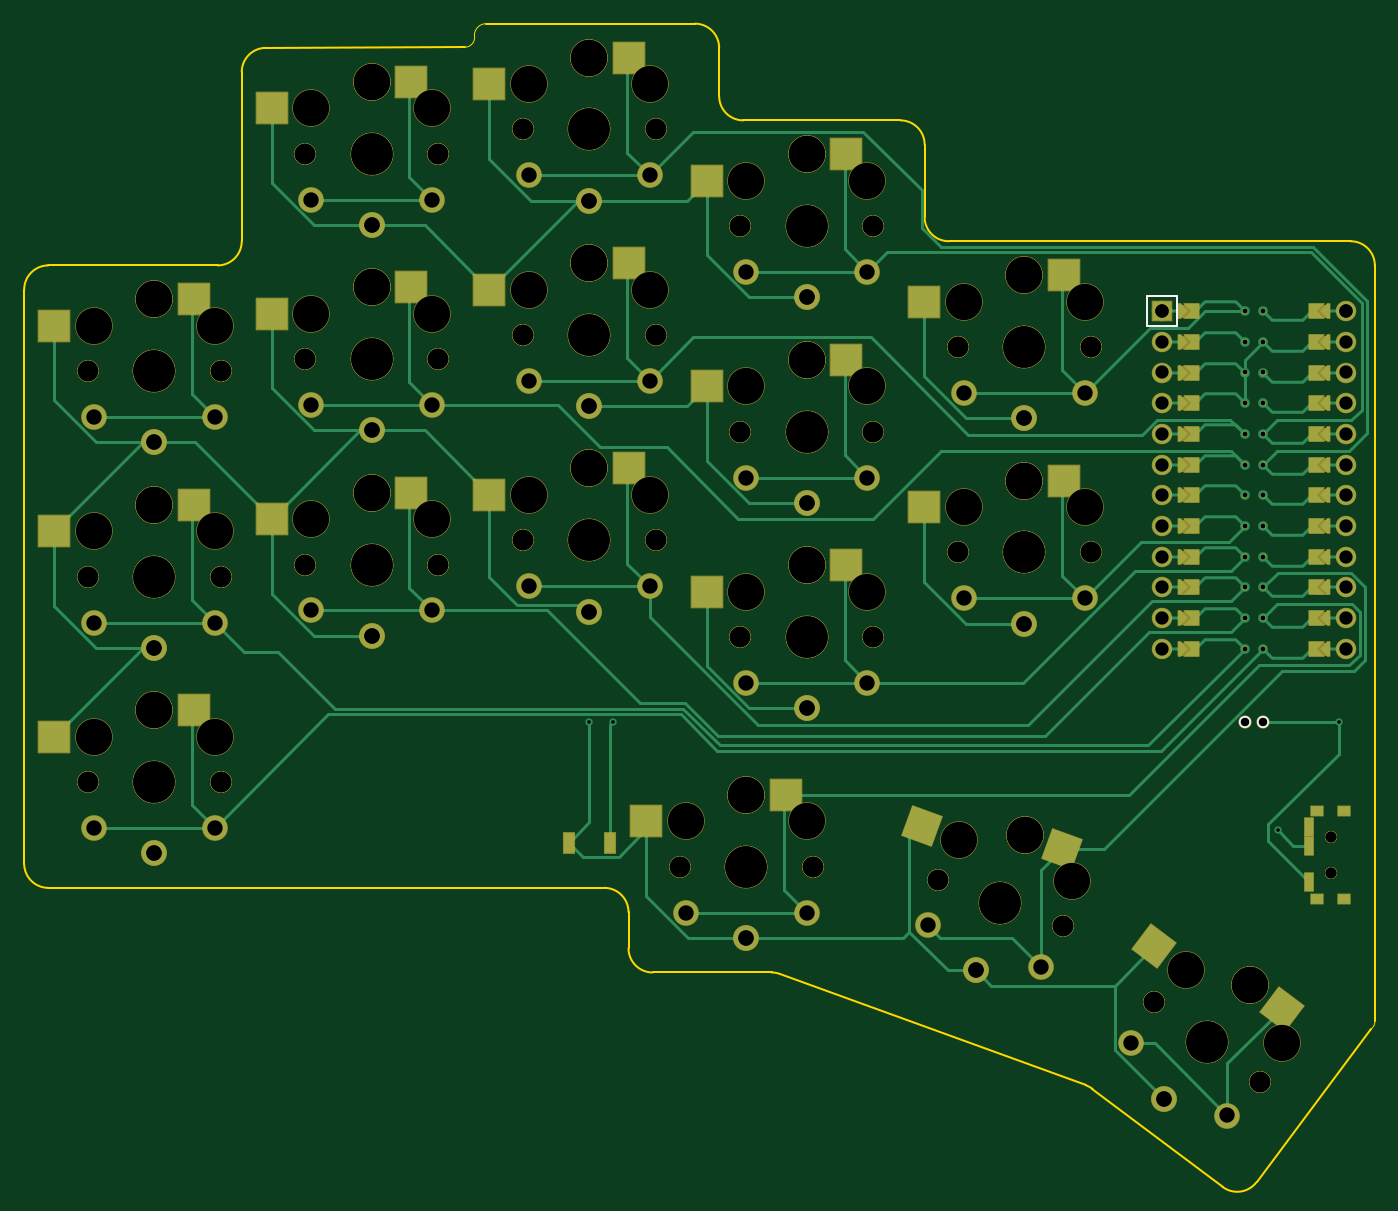
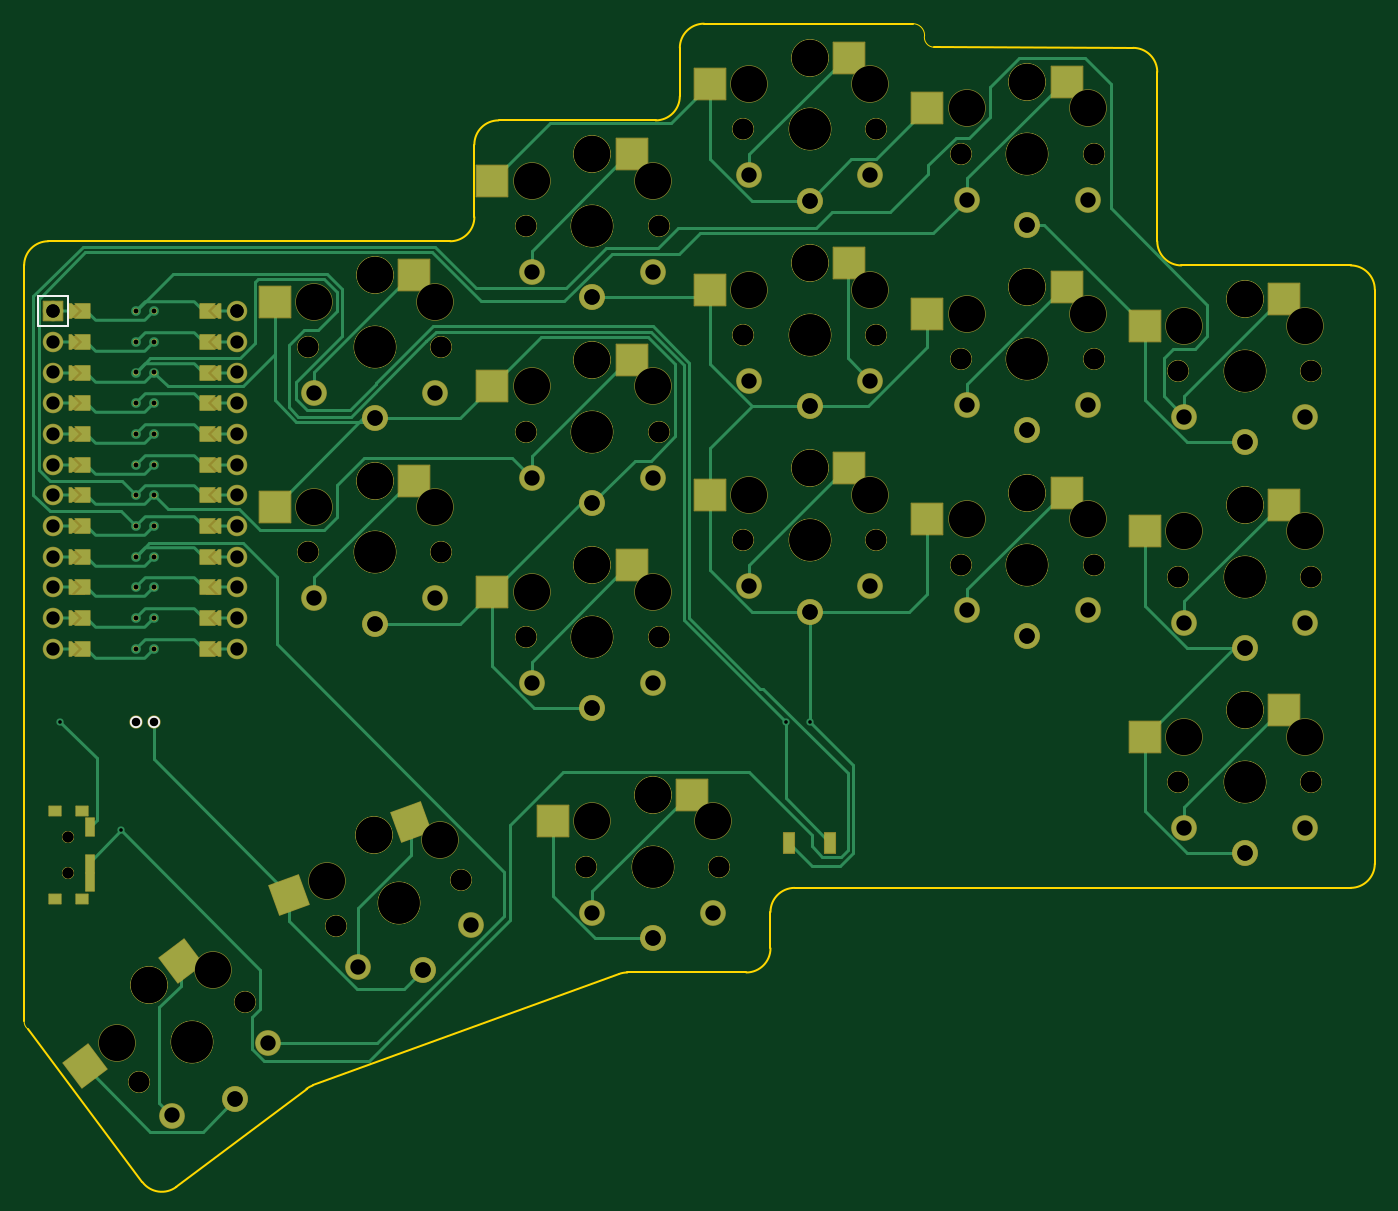
Circuit board: 11 layer files. Board 111.8 x 96.2 mm.
- bottom_copper: main-B_Cu.gbr (28018 bytes)
- bottom_mask: main-B_Mask.gbr (20021 bytes)
- paste: main-B_Paste.gbr (2270 bytes)
- bottom_silk: main-B_Silkscreen.gbr (774 bytes)
- outline: main-Edge_Cuts.gbr (2555 bytes)
- top_copper: main-F_Cu.gbr (28154 bytes)
- top_mask: main-F_Mask.gbr (19893 bytes)
- paste: main-F_Paste.gbr (2267 bytes)
- top_silk: main-F_Silkscreen.gbr (796 bytes)
- drill: main-NPTH.drl (3101 bytes)
- drill: main-PTH.drl (2435 bytes)

=== bottom_copper: main-B_Cu.gbr (28018 bytes, source omitted) ===
=== bottom_mask: main-B_Mask.gbr (20021 bytes, source omitted) ===
=== paste: main-B_Paste.gbr ===
%TF.GenerationSoftware,KiCad,Pcbnew,6.0.5-2.fc36*%
%TF.CreationDate,2022-05-30T19:14:04+02:00*%
%TF.ProjectId,main,6d61696e-2e6b-4696-9361-645f70636258,v1.0.0*%
%TF.SameCoordinates,Original*%
%TF.FileFunction,Paste,Bot*%
%TF.FilePolarity,Positive*%
%FSLAX46Y46*%
G04 Gerber Fmt 4.6, Leading zero omitted, Abs format (unit mm)*
G04 Created by KiCad (PCBNEW 6.0.5-2.fc36) date 2022-05-30 19:14:04*
%MOMM*%
%LPD*%
G01*
G04 APERTURE LIST*
G04 Aperture macros list*
%AMRotRect*
0 Rectangle, with rotation*
0 The origin of the aperture is its center*
0 $1 length*
0 $2 width*
0 $3 Rotation angle, in degrees counterclockwise*
0 Add horizontal line*
21,1,$1,$2,0,0,$3*%
G04 Aperture macros list end*
%ADD10R,2.600000X2.600000*%
%ADD11RotRect,2.600000X2.600000X340.000000*%
%ADD12RotRect,2.600000X2.600000X323.000000*%
%ADD13R,0.700000X1.500000*%
%ADD14R,1.000000X0.800000*%
%ADD15R,0.900000X1.700000*%
G04 APERTURE END LIST*
D10*
%TO.C,S1*%
X-3275000Y5950000D03*
X8275000Y3750000D03*
%TD*%
%TO.C,S3*%
X-3275000Y22950000D03*
X8275000Y20750000D03*
%TD*%
%TO.C,S5*%
X-3275000Y39950000D03*
X8275000Y37750000D03*
%TD*%
%TO.C,S7*%
X14725000Y23950000D03*
X26275000Y21750000D03*
%TD*%
%TO.C,S9*%
X14725000Y40950000D03*
X26275000Y38750000D03*
%TD*%
%TO.C,S11*%
X14725000Y57950000D03*
X26275000Y55750000D03*
%TD*%
%TO.C,S13*%
X32725000Y25950000D03*
X44275000Y23750000D03*
%TD*%
%TO.C,S15*%
X32725000Y42950000D03*
X44275000Y40750000D03*
%TD*%
%TO.C,S17*%
X32725000Y59950000D03*
X44275000Y57750000D03*
%TD*%
%TO.C,S19*%
X50725000Y17950000D03*
X62275000Y15750000D03*
%TD*%
%TO.C,S21*%
X50725000Y34950000D03*
X62275000Y32750000D03*
%TD*%
%TO.C,S23*%
X50725000Y51950000D03*
X62275000Y49750000D03*
%TD*%
%TO.C,S25*%
X68725000Y24950000D03*
X80275000Y22750000D03*
%TD*%
%TO.C,S27*%
X68725000Y41950000D03*
X80275000Y39750000D03*
%TD*%
%TO.C,S29*%
X45725000Y-1050000D03*
X57275000Y-3250000D03*
%TD*%
D11*
%TO.C,S31*%
X68957527Y-3288713D03*
X79058532Y-9306369D03*
%TD*%
D12*
%TO.C,S33*%
X88049020Y-14816041D03*
X95949267Y-23524002D03*
%TD*%
D13*
%TO.C,*%
X95570000Y-3750000D03*
X95570000Y-6750000D03*
X95570000Y-8250000D03*
D14*
X98430000Y-2350000D03*
X98430000Y-9650000D03*
X96220000Y-9650000D03*
X96220000Y-2350000D03*
%TD*%
D15*
%TO.C,*%
X34300000Y-5000000D03*
X37700000Y-5000000D03*
%TD*%
M02*

=== bottom_silk: main-B_Silkscreen.gbr ===
%TF.GenerationSoftware,KiCad,Pcbnew,6.0.5-2.fc36*%
%TF.CreationDate,2022-05-30T19:14:04+02:00*%
%TF.ProjectId,main,6d61696e-2e6b-4696-9361-645f70636258,v1.0.0*%
%TF.SameCoordinates,Original*%
%TF.FileFunction,Legend,Bot*%
%TF.FilePolarity,Positive*%
%FSLAX46Y46*%
G04 Gerber Fmt 4.6, Leading zero omitted, Abs format (unit mm)*
G04 Created by KiCad (PCBNEW 6.0.5-2.fc36) date 2022-05-30 19:14:04*
%MOMM*%
%LPD*%
G01*
G04 APERTURE LIST*
%ADD10C,0.150000*%
%ADD11C,1.000000*%
G04 APERTURE END LIST*
D10*
%TO.C,MCU1*%
X97350000Y40240000D02*
X97350000Y37700000D01*
X97350000Y40240000D02*
X99890000Y40240000D01*
X97350000Y37700000D02*
X99890000Y37700000D01*
X99890000Y37700000D02*
X99890000Y40240000D01*
%TD*%
D11*
%TO.C,*%
X91750000Y5000000D03*
X90250000Y5000000D03*
%TD*%
M02*

=== outline: main-Edge_Cuts.gbr ===
%TF.GenerationSoftware,KiCad,Pcbnew,6.0.5-2.fc36*%
%TF.CreationDate,2022-05-30T19:14:05+02:00*%
%TF.ProjectId,main,6d61696e-2e6b-4696-9361-645f70636258,v1.0.0*%
%TF.SameCoordinates,Original*%
%TF.FileFunction,Profile,NP*%
%FSLAX46Y46*%
G04 Gerber Fmt 4.6, Leading zero omitted, Abs format (unit mm)*
G04 Created by KiCad (PCBNEW 6.0.5-2.fc36) date 2022-05-30 19:14:05*
%MOMM*%
%LPD*%
G01*
G04 APERTURE LIST*
%TA.AperFunction,Profile*%
%ADD10C,0.050000*%
%TD*%
%TA.AperFunction,Profile*%
%ADD11C,0.150000*%
%TD*%
G04 APERTURE END LIST*
D10*
X25700000Y60799999D02*
G75*
G03*
X26500000Y61800000I198J819842D01*
G01*
X27500001Y62750036D02*
G75*
G03*
X26500000Y61800000I-30001J-969736D01*
G01*
X100713146Y-20415775D02*
G75*
G03*
X100999999Y-19750000I-513146J615775D01*
G01*
D11*
X-8750000Y-8750000D02*
X37250000Y-8750000D01*
X-10750000Y-6750000D02*
X-10750000Y40750000D01*
X-8750000Y42750000D02*
X5250000Y42750000D01*
X9250000Y60750000D02*
X25700000Y60800000D01*
X7250000Y44750000D02*
X7250000Y58750000D01*
X27500000Y62750000D02*
X44750000Y62750000D01*
X46750000Y60750000D02*
X46750000Y56750000D01*
X48750000Y54750000D02*
X61750000Y54750000D01*
X63750000Y46750000D02*
X63750000Y52750000D01*
X65750000Y44750000D02*
X99000000Y44750000D01*
X41250000Y-15750000D02*
X51090640Y-15750000D01*
X39250000Y-13750000D02*
X39250000Y-10750000D01*
X51774680Y-15870615D02*
X77118215Y-25094907D01*
X77637805Y-25377021D02*
X88406613Y-33491901D01*
X91207514Y-33098260D02*
X100700000Y-20400000D01*
X101000000Y-19750000D02*
X101000000Y42750000D01*
X39250000Y-10750000D02*
G75*
G03*
X37250000Y-8750000I-2000000J0D01*
G01*
X39250000Y-13750000D02*
G75*
G03*
X41250000Y-15750000I2000000J0D01*
G01*
X51774680Y-15870615D02*
G75*
G03*
X51090640Y-15750000I-684040J-1879385D01*
G01*
X77637805Y-25377021D02*
G75*
G03*
X77118215Y-25094907I-1203630J-1597271D01*
G01*
X88406613Y-33491901D02*
G75*
G03*
X91207514Y-33098260I1203630J1597271D01*
G01*
X101000000Y42750000D02*
G75*
G03*
X99000000Y44750000I-2000000J0D01*
G01*
X63750000Y46750000D02*
G75*
G03*
X65750000Y44750000I2000000J0D01*
G01*
X63750000Y52750000D02*
G75*
G03*
X61750000Y54750000I-2000000J0D01*
G01*
X46750000Y56750000D02*
G75*
G03*
X48750000Y54750000I2000000J0D01*
G01*
X46750000Y60750000D02*
G75*
G03*
X44750000Y62750000I-2000000J0D01*
G01*
X9250000Y60750000D02*
G75*
G03*
X7250000Y58750000I0J-2000000D01*
G01*
X5250000Y42750000D02*
G75*
G03*
X7250000Y44750000I0J2000000D01*
G01*
X-8750000Y42750000D02*
G75*
G03*
X-10750000Y40750000I0J-2000000D01*
G01*
X-10750000Y-6750000D02*
G75*
G03*
X-8750000Y-8750000I2000000J0D01*
G01*
M02*

=== top_copper: main-F_Cu.gbr (28154 bytes, source omitted) ===
=== top_mask: main-F_Mask.gbr (19893 bytes, source omitted) ===
=== paste: main-F_Paste.gbr ===
%TF.GenerationSoftware,KiCad,Pcbnew,6.0.5-2.fc36*%
%TF.CreationDate,2022-05-30T19:14:04+02:00*%
%TF.ProjectId,main,6d61696e-2e6b-4696-9361-645f70636258,v1.0.0*%
%TF.SameCoordinates,Original*%
%TF.FileFunction,Paste,Top*%
%TF.FilePolarity,Positive*%
%FSLAX46Y46*%
G04 Gerber Fmt 4.6, Leading zero omitted, Abs format (unit mm)*
G04 Created by KiCad (PCBNEW 6.0.5-2.fc36) date 2022-05-30 19:14:04*
%MOMM*%
%LPD*%
G01*
G04 APERTURE LIST*
G04 Aperture macros list*
%AMRotRect*
0 Rectangle, with rotation*
0 The origin of the aperture is its center*
0 $1 length*
0 $2 width*
0 $3 Rotation angle, in degrees counterclockwise*
0 Add horizontal line*
21,1,$1,$2,0,0,$3*%
G04 Aperture macros list end*
%ADD10R,2.600000X2.600000*%
%ADD11RotRect,2.600000X2.600000X340.000000*%
%ADD12RotRect,2.600000X2.600000X323.000000*%
%ADD13R,0.700000X1.500000*%
%ADD14R,1.000000X0.800000*%
%ADD15R,0.900000X1.700000*%
G04 APERTURE END LIST*
D10*
%TO.C,S1*%
X3275000Y5950000D03*
X-8275000Y3750000D03*
%TD*%
%TO.C,S3*%
X3275000Y22950000D03*
X-8275000Y20750000D03*
%TD*%
%TO.C,S5*%
X3275000Y39950000D03*
X-8275000Y37750000D03*
%TD*%
%TO.C,S7*%
X21275000Y23950000D03*
X9725000Y21750000D03*
%TD*%
%TO.C,S9*%
X21275000Y40950000D03*
X9725000Y38750000D03*
%TD*%
%TO.C,S11*%
X21275000Y57950000D03*
X9725000Y55750000D03*
%TD*%
%TO.C,S13*%
X39275000Y25950000D03*
X27725000Y23750000D03*
%TD*%
%TO.C,S15*%
X39275000Y42950000D03*
X27725000Y40750000D03*
%TD*%
%TO.C,S17*%
X39275000Y59950000D03*
X27725000Y57750000D03*
%TD*%
%TO.C,S19*%
X57275000Y17950000D03*
X45725000Y15750000D03*
%TD*%
%TO.C,S21*%
X57275000Y34950000D03*
X45725000Y32750000D03*
%TD*%
%TO.C,S23*%
X57275000Y51950000D03*
X45725000Y49750000D03*
%TD*%
%TO.C,S25*%
X75275000Y24950000D03*
X63725000Y22750000D03*
%TD*%
%TO.C,S27*%
X75275000Y41950000D03*
X63725000Y39750000D03*
%TD*%
%TO.C,S29*%
X52275000Y-1050000D03*
X40725000Y-3250000D03*
%TD*%
D11*
%TO.C,S31*%
X75112513Y-5528945D03*
X63506619Y-3645936D03*
%TD*%
D12*
%TO.C,S33*%
X93280083Y-18757929D03*
X82731849Y-13563964D03*
%TD*%
D13*
%TO.C,*%
X95570000Y-8250000D03*
X95570000Y-5250000D03*
X95570000Y-3750000D03*
D14*
X98430000Y-9650000D03*
X98430000Y-2350000D03*
X96220000Y-2350000D03*
X96220000Y-9650000D03*
%TD*%
D15*
%TO.C,*%
X37700000Y-5000000D03*
X34300000Y-5000000D03*
%TD*%
M02*

=== top_silk: main-F_Silkscreen.gbr ===
%TF.GenerationSoftware,KiCad,Pcbnew,6.0.5-2.fc36*%
%TF.CreationDate,2022-05-30T19:14:04+02:00*%
%TF.ProjectId,main,6d61696e-2e6b-4696-9361-645f70636258,v1.0.0*%
%TF.SameCoordinates,Original*%
%TF.FileFunction,Legend,Top*%
%TF.FilePolarity,Positive*%
%FSLAX46Y46*%
G04 Gerber Fmt 4.6, Leading zero omitted, Abs format (unit mm)*
G04 Created by KiCad (PCBNEW 6.0.5-2.fc36) date 2022-05-30 19:14:04*
%MOMM*%
%LPD*%
G01*
G04 APERTURE LIST*
%ADD10C,0.150000*%
%ADD11C,1.000000*%
G04 APERTURE END LIST*
D10*
%TO.C,MCU1*%
%TO.C,*%
%TO.C,MCU1*%
X84650000Y40240000D02*
X84650000Y37700000D01*
X84650000Y40240000D02*
X82110000Y40240000D01*
X84650000Y37700000D02*
X82110000Y37700000D01*
X82110000Y37700000D02*
X82110000Y40240000D01*
%TD*%
D11*
%TO.C,*%
X91750000Y5000000D03*
X90250000Y5000000D03*
%TD*%
M02*

=== drill: main-NPTH.drl ===
M48
; DRILL file {KiCad 6.0.5-2.fc36} date Po 30. května 2022, 19:13:59
; FORMAT={-:-/ absolute / inch / decimal}
; #@! TF.CreationDate,2022-05-30T19:13:59+02:00
; #@! TF.GenerationSoftware,Kicad,Pcbnew,6.0.5-2.fc36
; #@! TF.FileFunction,NonPlated,1,2,NPTH
FMAT,2
INCH
; #@! TA.AperFunction,NonPlated,NPTH,ComponentDrill
T1C0.0354
; #@! TA.AperFunction,NonPlated,NPTH,ComponentDrill
T2C0.0670
; #@! TA.AperFunction,NonPlated,NPTH,ComponentDrill
T3C0.1181
; #@! TA.AperFunction,NonPlated,NPTH,ComponentDrill
T4C0.1350
%
G90
G05
T1
X3.8319Y-0.1772
X3.8319Y-0.1772
X3.8319Y-0.2953
X3.8319Y-0.2953
T2
X-0.2165Y1.3386
X-0.2165Y1.3386
X-0.2165Y0.6693
X-0.2165Y0.6693
X-0.2165Y0.0
X-0.2165Y0.0
X0.2165Y1.3386
X0.2165Y1.3386
X0.2165Y0.6693
X0.2165Y0.6693
X0.2165Y0.0
X0.2165Y0.0
X0.4921Y2.0472
X0.4921Y2.0472
X0.4921Y1.378
X0.4921Y1.378
X0.4921Y0.7087
X0.4921Y0.7087
X0.9252Y2.0472
X0.9252Y2.0472
X0.9252Y1.378
X0.9252Y1.378
X0.9252Y0.7087
X0.9252Y0.7087
X1.2008Y2.126
X1.2008Y2.126
X1.2008Y1.4567
X1.2008Y1.4567
X1.2008Y0.7874
X1.2008Y0.7874
X1.6339Y2.126
X1.6339Y2.126
X1.6339Y1.4567
X1.6339Y1.4567
X1.6339Y0.7874
X1.6339Y0.7874
X1.7126Y-0.2756
X1.7126Y-0.2756
X1.9094Y1.811
X1.9094Y1.811
X1.9094Y1.1417
X1.9094Y1.1417
X1.9094Y0.4724
X1.9094Y0.4724
X2.1457Y-0.2756
X2.1457Y-0.2756
X2.3425Y1.811
X2.3425Y1.811
X2.3425Y1.1417
X2.3425Y1.1417
X2.3425Y0.4724
X2.3425Y0.4724
X2.5524Y-0.3196
X2.5524Y-0.3196
X2.6181Y1.4173
X2.6181Y1.4173
X2.6181Y0.748
X2.6181Y0.748
X2.9594Y-0.4678
X2.9594Y-0.4678
X3.0512Y1.4173
X3.0512Y1.4173
X3.0512Y0.748
X3.0512Y0.748
X3.2556Y-0.7177
X3.2556Y-0.7177
X3.6014Y-0.9783
X3.6014Y-0.9783
T3
X-0.1969Y1.4862
X-0.1969Y0.8169
X-0.1969Y0.1476
X0.0Y1.5728
X0.0Y1.5728
X0.0Y0.9035
X0.0Y0.9035
X0.0Y0.2343
X0.0Y0.2343
X0.1969Y1.4862
X0.1969Y0.8169
X0.1969Y0.1476
X0.5118Y2.1949
X0.5118Y1.5256
X0.5118Y0.8563
X0.7087Y2.2815
X0.7087Y2.2815
X0.7087Y1.6122
X0.7087Y1.6122
X0.7087Y0.9429
X0.7087Y0.9429
X0.9055Y2.1949
X0.9055Y1.5256
X0.9055Y0.8563
X1.2205Y2.2736
X1.2205Y1.6043
X1.2205Y0.935
X1.4173Y2.3602
X1.4173Y2.3602
X1.4173Y1.6909
X1.4173Y1.6909
X1.4173Y1.0217
X1.4173Y1.0217
X1.6142Y2.2736
X1.6142Y1.6043
X1.6142Y0.935
X1.7323Y-0.128
X1.9291Y1.9587
X1.9291Y1.2894
X1.9291Y0.6201
X1.9291Y-0.0413
X1.9291Y-0.0413
X2.126Y2.0453
X2.126Y2.0453
X2.126Y1.376
X2.126Y1.376
X2.126Y0.7067
X2.126Y0.7067
X2.126Y-0.128
X2.3228Y1.9587
X2.3228Y1.2894
X2.3228Y0.6201
X2.6214Y-0.1876
X2.6378Y1.565
X2.6378Y0.8957
X2.8346Y1.6516
X2.8346Y1.6516
X2.8346Y0.9823
X2.8346Y0.9823
X2.836Y-0.1736
X2.836Y-0.1736
X2.9914Y-0.3223
X3.0315Y1.565
X3.0315Y0.8957
X3.3601Y-0.6116
X3.5695Y-0.6609
X3.5695Y-0.6609
X3.6746Y-0.8485
T4
X0.0Y1.3386
X0.0Y1.3386
X0.0Y0.6693
X0.0Y0.6693
X0.0Y0.0
X0.0Y0.0
X0.7087Y2.0472
X0.7087Y2.0472
X0.7087Y1.378
X0.7087Y1.378
X0.7087Y0.7087
X0.7087Y0.7087
X1.4173Y2.126
X1.4173Y2.126
X1.4173Y1.4567
X1.4173Y1.4567
X1.4173Y0.7874
X1.4173Y0.7874
X1.9291Y-0.2756
X1.9291Y-0.2756
X2.126Y1.811
X2.126Y1.811
X2.126Y1.1417
X2.126Y1.1417
X2.126Y0.4724
X2.126Y0.4724
X2.7559Y-0.3937
X2.7559Y-0.3937
X2.8346Y1.4173
X2.8346Y1.4173
X2.8346Y0.748
X2.8346Y0.748
X3.4285Y-0.848
X3.4285Y-0.848
T0
M30

=== drill: main-PTH.drl ===
M48
; DRILL file {KiCad 6.0.5-2.fc36} date Po 30. května 2022, 19:13:59
; FORMAT={-:-/ absolute / inch / decimal}
; #@! TF.CreationDate,2022-05-30T19:13:59+02:00
; #@! TF.GenerationSoftware,Kicad,Pcbnew,6.0.5-2.fc36
; #@! TF.FileFunction,Plated,1,2,PTH
FMAT,2
INCH
; #@! TA.AperFunction,Plated,PTH,ComponentDrill
T1C0.0118
; #@! TA.AperFunction,Plated,PTH,ComponentDrill
T2C0.0157
; #@! TA.AperFunction,Plated,PTH,ComponentDrill
T3C0.0276
; #@! TA.AperFunction,Plated,PTH,ComponentDrill
T4C0.0433
; #@! TA.AperFunction,Plated,PTH,ComponentDrill
T5C0.0500
%
G90
G05
T1
X1.4173Y0.1969
X1.4961Y0.1969
X3.6614Y-0.1575
X3.8583Y0.1969
T2
X3.5527Y1.5343
X3.5527Y1.4343
X3.5527Y1.3343
X3.5527Y1.2343
X3.5527Y1.1343
X3.5527Y1.0343
X3.5527Y0.9343
X3.5527Y0.8343
X3.5527Y0.7343
X3.5527Y0.6343
X3.5527Y0.5343
X3.5527Y0.4343
X3.6127Y1.5343
X3.6127Y1.4343
X3.6127Y1.3343
X3.6127Y1.2343
X3.6127Y1.1343
X3.6127Y1.0343
X3.6127Y0.9343
X3.6127Y0.8343
X3.6127Y0.7343
X3.6127Y0.6343
X3.6127Y0.5343
X3.6127Y0.4343
T3
X3.5531Y0.1969
X3.6122Y0.1969
T4
X3.2827Y1.5343
X3.2827Y1.5343
X3.2827Y1.4343
X3.2827Y1.3343
X3.2827Y1.2343
X3.2827Y1.1343
X3.2827Y1.0343
X3.2827Y0.9343
X3.2827Y0.8343
X3.2827Y0.7343
X3.2827Y0.6343
X3.2827Y0.5343
X3.2827Y0.4343
X3.8827Y1.5343
X3.8827Y1.5343
X3.8827Y1.4343
X3.8827Y1.3343
X3.8827Y1.2343
X3.8827Y1.1343
X3.8827Y1.0343
X3.8827Y0.9343
X3.8827Y0.8343
X3.8827Y0.7343
X3.8827Y0.6343
X3.8827Y0.5343
X3.8827Y0.4343
T5
X-0.1969Y1.189
X-0.1969Y0.5197
X-0.1969Y-0.1496
X0.0Y1.1063
X0.0Y1.1063
X0.0Y0.437
X0.0Y0.437
X0.0Y-0.2323
X0.0Y-0.2323
X0.1969Y1.189
X0.1969Y0.5197
X0.1969Y-0.1496
X0.5118Y1.8976
X0.5118Y1.2283
X0.5118Y0.5591
X0.7087Y1.815
X0.7087Y1.815
X0.7087Y1.1457
X0.7087Y1.1457
X0.7087Y0.4764
X0.7087Y0.4764
X0.9055Y1.8976
X0.9055Y1.2283
X0.9055Y0.5591
X1.2205Y1.9764
X1.2205Y1.3071
X1.2205Y0.6378
X1.4173Y1.8937
X1.4173Y1.8937
X1.4173Y1.2244
X1.4173Y1.2244
X1.4173Y0.5551
X1.4173Y0.5551
X1.6142Y1.9764
X1.6142Y1.3071
X1.6142Y0.6378
X1.7323Y-0.4252
X1.9291Y1.6614
X1.9291Y0.9921
X1.9291Y0.3228
X1.9291Y-0.5079
X1.9291Y-0.5079
X2.126Y1.5787
X2.126Y1.5787
X2.126Y0.9094
X2.126Y0.9094
X2.126Y0.2402
X2.126Y0.2402
X2.126Y-0.4252
X2.3228Y1.6614
X2.3228Y0.9921
X2.3228Y0.3228
X2.5198Y-0.467
X2.6378Y1.2677
X2.6378Y0.5984
X2.6765Y-0.612
X2.6765Y-0.612
X2.8346Y1.185
X2.8346Y1.185
X2.8346Y0.5157
X2.8346Y0.5157
X2.8897Y-0.6016
X3.0315Y1.2677
X3.0315Y0.5984
X3.1812Y-0.849
X3.2887Y-1.0335
X3.2887Y-1.0335
X3.4957Y-1.0859
T0
M30

